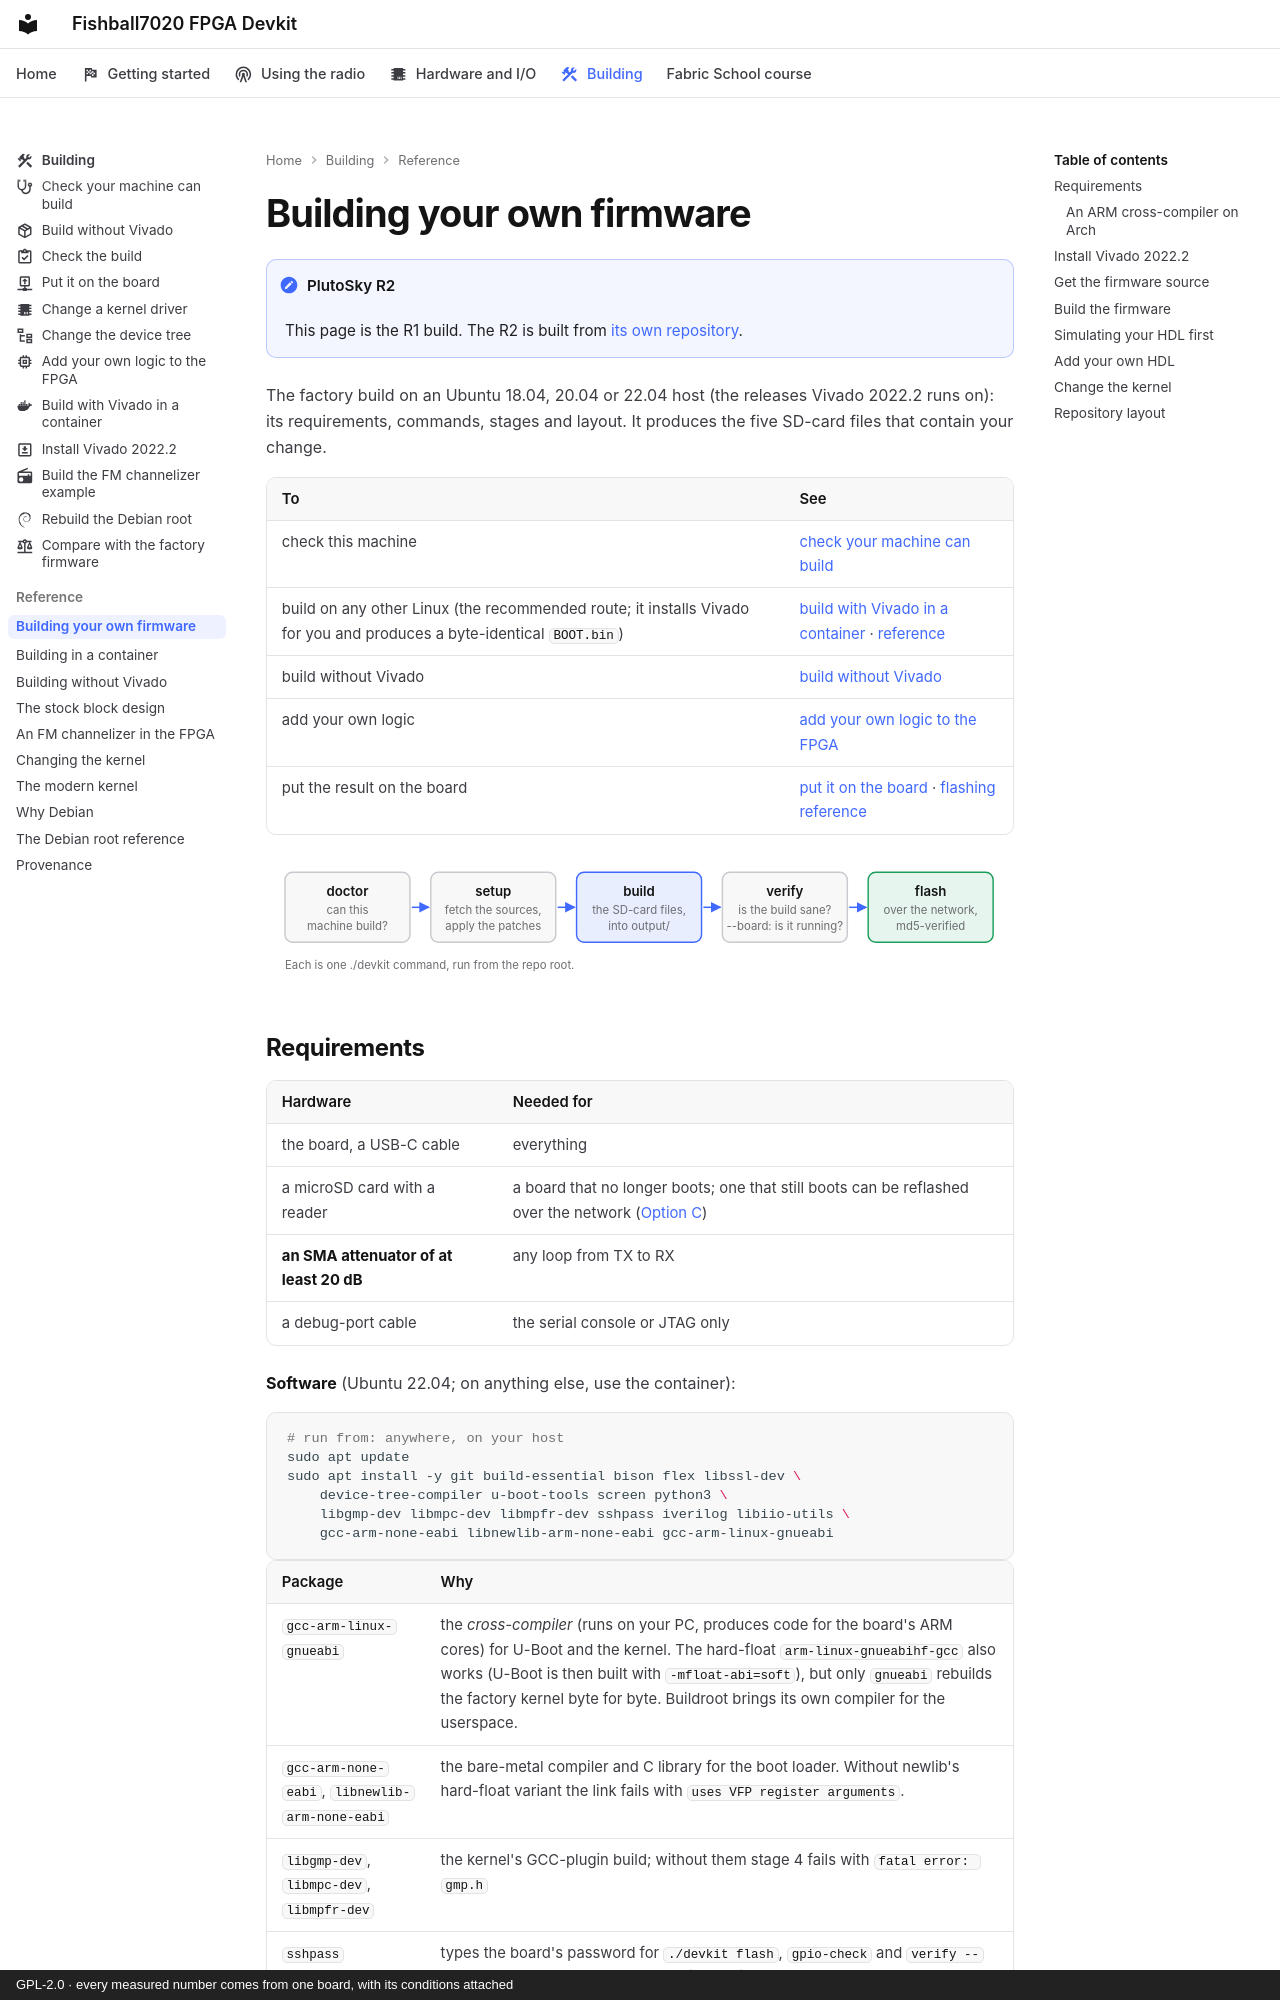

repository: matsvandamme/fishball7020-fpga-devkit · page: building/index.html · generator: mkdocs · copyright: GPL-2.0 · every measured number comes from one board, with its conditions attached

# Building your own firmware

!!! note "PlutoSky R2"
    This page is the R1 build. The R2 is built from
    [its own repository](plutosky-r2.md).

The factory build on an Ubuntu 18.04, 20.04 or 22.04 host (the releases Vivado
2022.2 runs on): its requirements, commands, stages and layout. It produces the
five SD-card files that contain your change.

| To | See |
|---|---|
| check this machine | [check your machine can build](build/check-your-machine.md) |
| build on any other Linux (the recommended route; it installs Vivado for you and produces a byte-identical `BOOT.bin`) | [build with Vivado in a container](build/build-in-a-container.md) · [reference](building-in-a-container.md) |
| build without Vivado | [build without Vivado](build/build-without-vivado.md) |
| add your own logic | [add your own logic to the FPGA](build/add-fpga-logic.md) |
| put the result on the board | [put it on the board](build/flash-your-build.md) · [flashing reference](flashing.md) |

![The build path as five boxes joined by arrows: doctor (can this machine build?), setup (fetch the sources, apply the patches), build (the SD-card files, into output/), verify (is the build sane? with --board: is it running?) and flash (over the network, md5-verified). Each is one ./devkit command, run from the repo root.](img/build-path-light.svg#only-light)
![The build path as five boxes joined by arrows: doctor (can this machine build?), setup (fetch the sources, apply the patches), build (the SD-card files, into output/), verify (is the build sane? with --board: is it running?) and flash (over the network, md5-verified). Each is one ./devkit command, run from the repo root.](img/build-path-dark.svg#only-dark)
